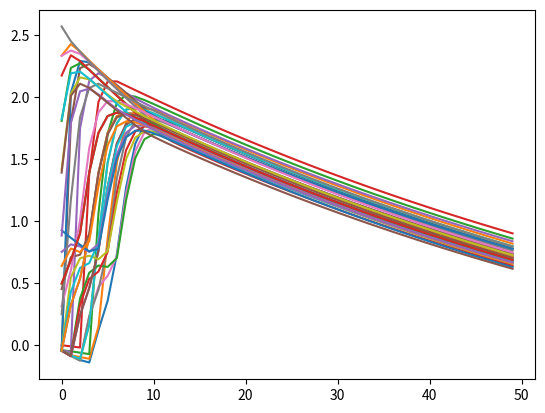

Recreate this plot in Python.
import sys
import matplotlib.pyplot as plt

WHITE_U = -0.04
WALL_U = 0
DISCOUNT_RATE = 0.99

def get_bellman(board, u_board, i, j):
    #Utility of the four directions
    actions = [u_board[i][j] for x in range(4)]
    
    if i > 0:
        if board[i - 1][j] != WALL_U:
            actions[0] = u_board[i - 1][j]
    if j > 0:
        if board[i][j - 1] != WALL_U:
            actions[1] = u_board[i][j - 1]
    if i < len(board) - 1:
        if board[i + 1][j] != WALL_U:
            actions[2] = u_board[i + 1][j]
    if j < len(board[0]) - 1:
        if board[i][j + 1] != WALL_U:
            actions[3] = u_board[i][j + 1]

    utilities = []
    for i in range(4):
        utilities.append(0.8 * actions[i] + 0.1 * actions[(i + 1) % 4] + 0.1 * actions[(i + 3) % 4])
    return board[i][j] + DISCOUNT_RATE * max(utilities)

def get_initial_utility(board):
    u_board = [[0.0 for x in range(len(board[0]))] for x in range(len(board))]
    white_spaces = 0
    for i in range(len(board)):
        for j in range(len(board[0])):
            if board[i][j] != WHITE_U:
                u_board[i][j] = board[i][j]
            else:
                white_spaces += 1
    return u_board, white_spaces

def cal_MDP(board, terminal):
    u_board, white_spaces = get_initial_utility(board)
    converged = 0
    utility_estimates = [[0 for x in range(50)] for x in range(36)]
    #Treat rewards as terminal states
    for iteration in range(50):
        for i in range(len(board)):
            for j in range(len(board[0])):
                #print(u_board[i][j])
                if terminal:
                    if board[i][j] != WHITE_U:
                        continue
                if board[i][j] != WALL_U:
                    bellman_u = get_bellman(board, u_board, i, j)
                    #print("bellman " + str(bellman_u))
                    #print(u_board[i][j] - bellman_u)
                    '''
                    if round(u_board[i][j], 2) == round(bellman_u, 2):
                        converged += 1
                    else:
                    '''
                    u_board[i][j] = bellman_u

                utility_estimates[i * 6 + j][iteration] = bellman_u
        #print_matrix(u_board)
        #print(u_board)
    return u_board, utility_estimates

def build_board():
    return [[WHITE_U, -1, WHITE_U, WHITE_U, WHITE_U, WHITE_U],
            [WHITE_U, WHITE_U, WHITE_U, WALL_U, -1, WHITE_U],
            [WHITE_U, WHITE_U, WHITE_U, WALL_U, WHITE_U, 3],
            [WHITE_U, WHITE_U, WHITE_U, WALL_U, WHITE_U, WHITE_U],
            [WHITE_U, WHITE_U, WHITE_U, WHITE_U, WHITE_U, WHITE_U],
            [1, -1, WHITE_U, WALL_U, -1, -1]]

def print_matrix(matrix):
    for row in matrix:
        row_str = ""
        for cell in row:
            row_str += " & " + str(cell)
        row_str += "\\\\"
        print(row_str)

if __name__ == "__main__":
    #Part 1.1
                                                    
    board = build_board()
    u_matrix, utility_estimates = cal_MDP(board, True)
    u_matrix, utility_estimates = cal_MDP(board, False)
    print_matrix(u_matrix)
    for cell in utility_estimates:
        plt.plot(cell)
    plt.show()
        
    #Part 1.2
    blackbox_utility = build_board()
    
